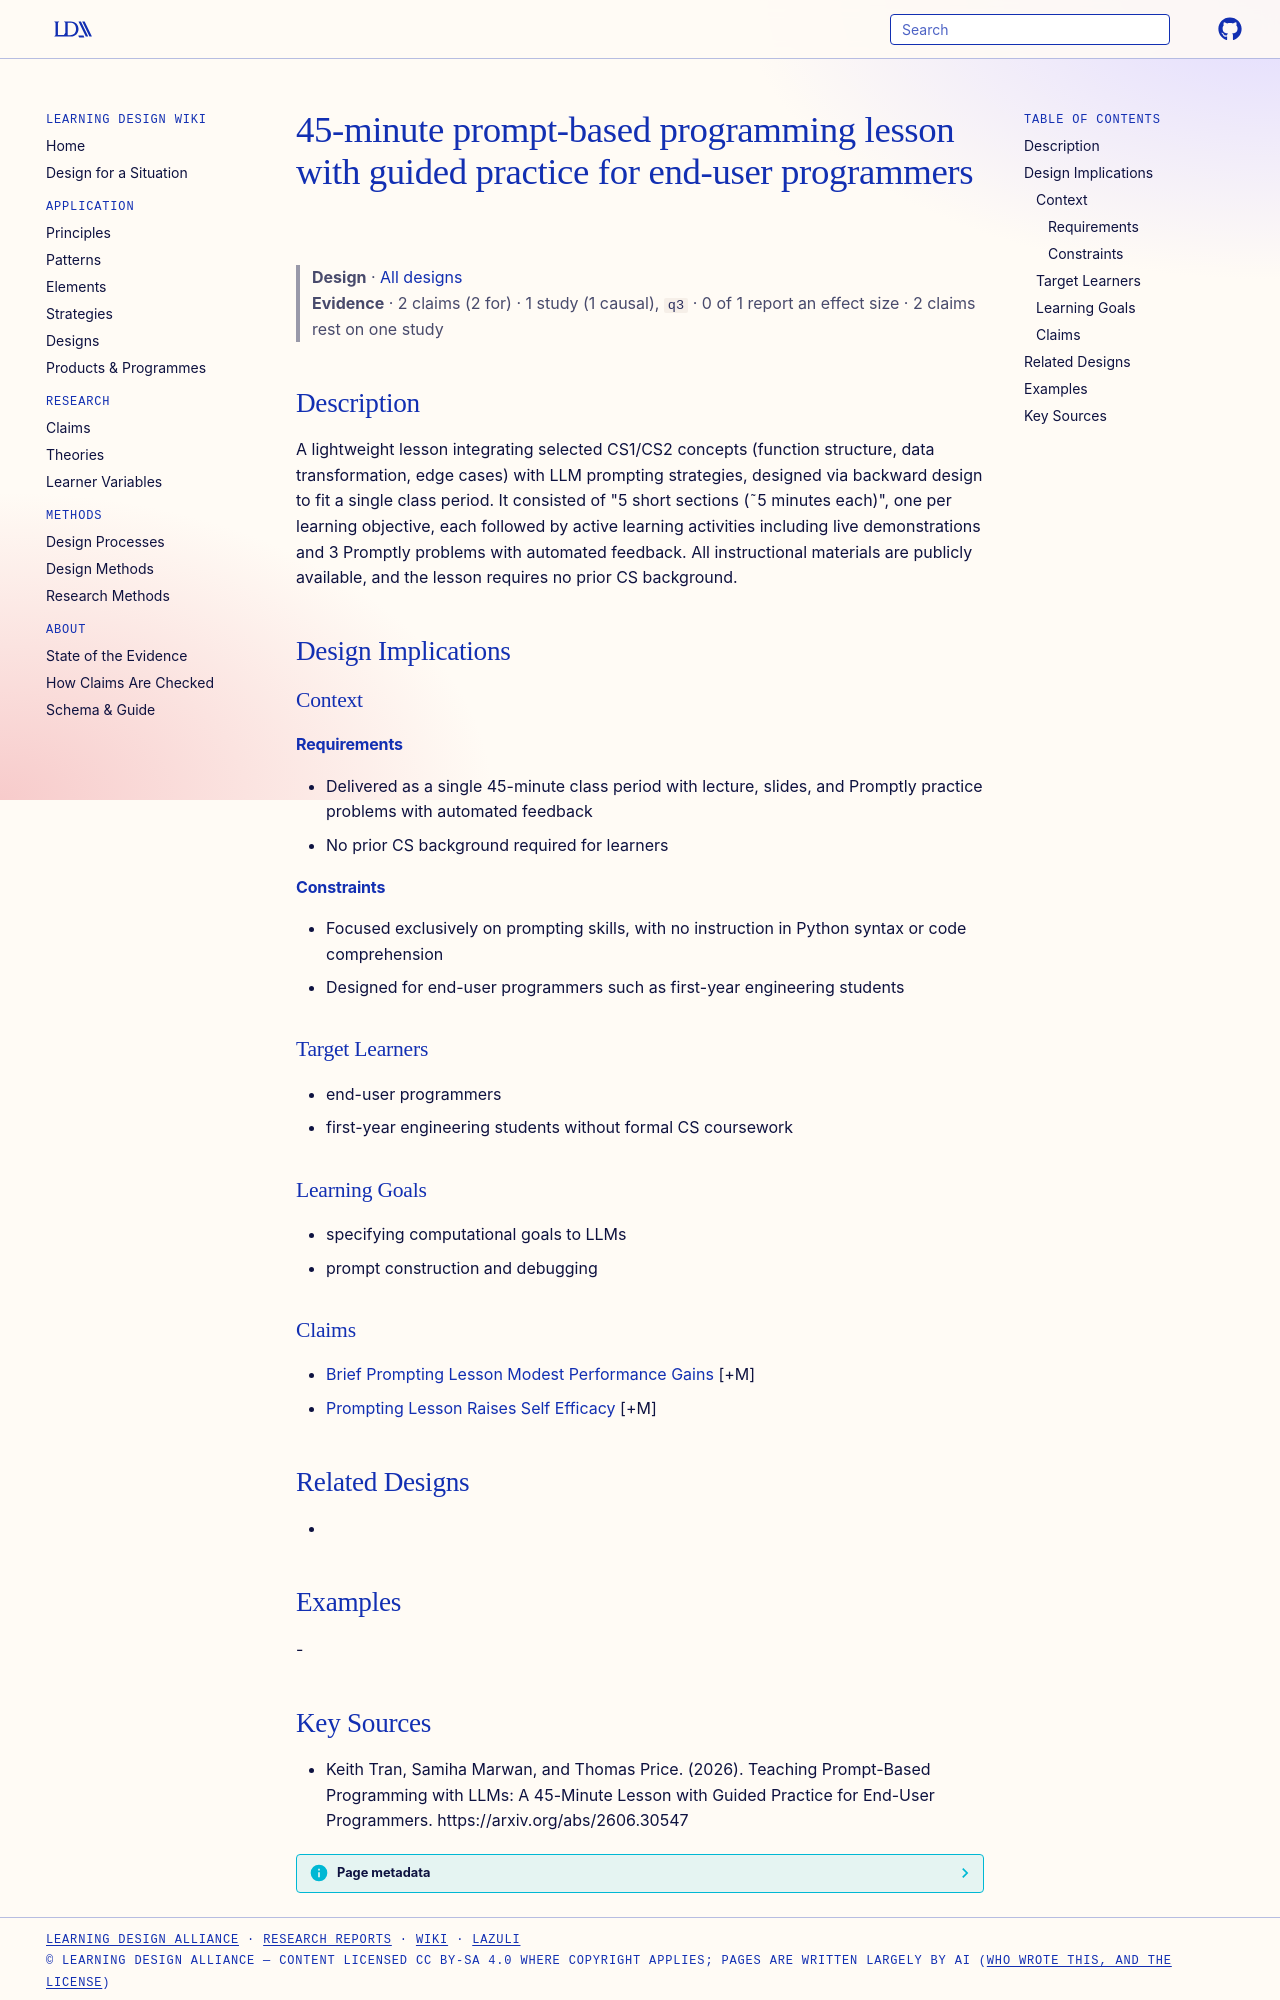

repository: Learning-Design-Alliance/learning-wiki · page: designs/45-minute-prompt-based-programming-lesson/index.html · generator: mkdocs

---
type: design
id: 45-minute-prompt-based-programming-lesson
title: 45-minute prompt-based programming lesson with guided practice for end-user programmers
description: A lightweight lesson integrating selected CS1/CS2 concepts (function structure, data transformation, edge cases) with LLM prompting strategies, designed via backward design to fit a single class period.
status: review
generated:
  by: "process:settle-candidates"
  at: 2026-10-11
sources:
  - id: keith-tran-2026
    resource: "https://arxiv.org/abs/2606.30547"
    title: "Keith Tran, Samiha Marwan, and Thomas Price. (2026). Teaching Prompt-Based Programming with LLMs: A 45-Minute Lesson with Guided Practice for End-User Programmers. https://arxiv.org/abs/2606.30547"
    author: Keith Tran, Samiha Marwan, and Thomas Price
---

# 45-minute prompt-based programming lesson with guided practice for end-user programmers

> **Design** · [All designs](index.md)
> **Evidence** · 2 claims (2 for) · 1 study (1 causal), `q3` · 0 of 1 report an effect size · 2 claims rest on one study

## Description
A lightweight lesson integrating selected CS1/CS2 concepts (function structure, data transformation, edge cases) with LLM prompting strategies, designed via backward design to fit a single class period. It consisted of "5 short sections (˜5 minutes each)", one per learning objective, each followed by active learning activities including live demonstrations and 3 Promptly problems with automated feedback. All instructional materials are publicly available, and the lesson requires no prior CS background.

## Design Implications

### Context
#### Requirements
- Delivered as a single 45-minute class period with lecture, slides, and Promptly practice problems with automated feedback
- No prior CS background required for learners
#### Constraints
- Focused exclusively on prompting skills, with no instruction in Python syntax or code comprehension
- Designed for end-user programmers such as first-year engineering students

### Target Learners
- end-user programmers
- first-year engineering students without formal CS coursework

### Learning Goals
- specifying computational goals to LLMs
- prompt construction and debugging

### Claims
- [Brief Prompting Lesson Modest Performance Gains](../claims/brief-prompting-lesson-modest-performance-gains.md) [+M]
- [Prompting Lesson Raises Self Efficacy](../claims/prompting-lesson-raises-self-efficacy.md) [+M]

## Related Designs
- 

## Examples
-
